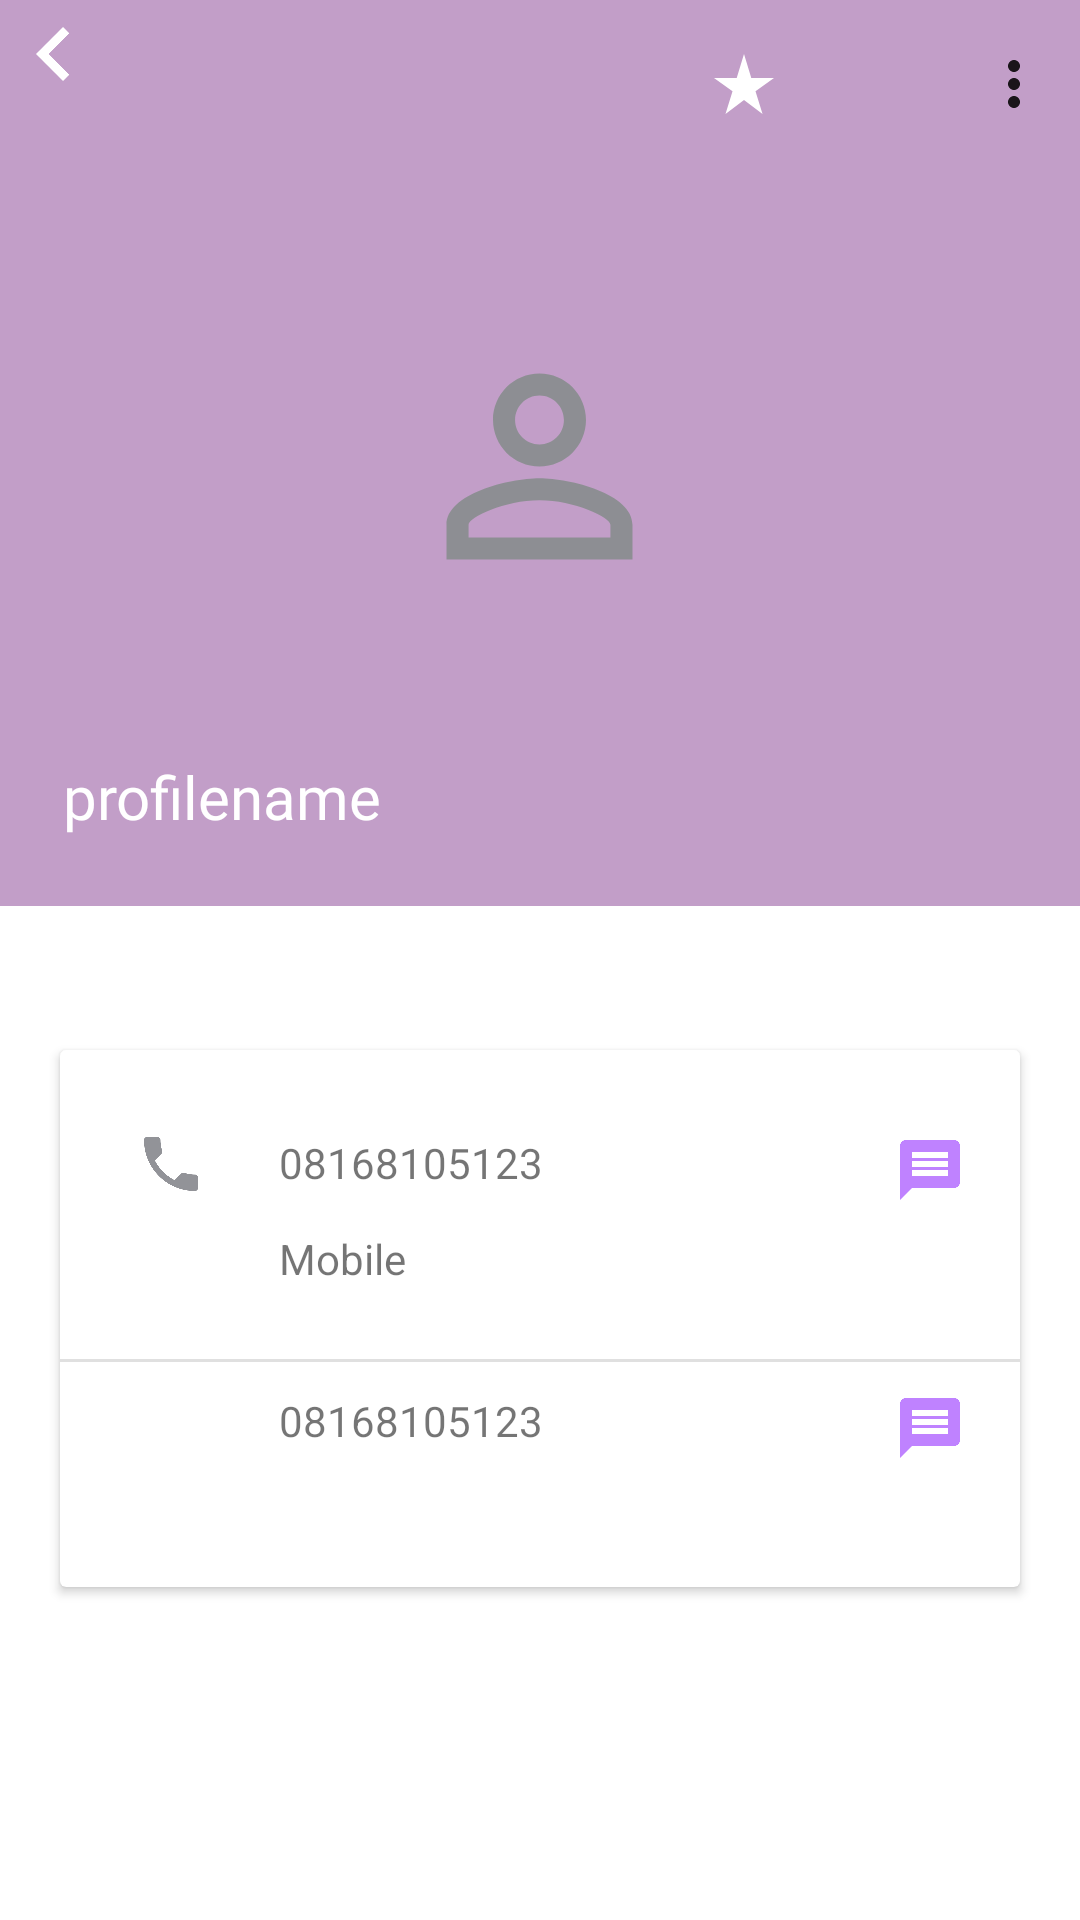

This screen was rendered from an Android layout file. Write that file and the resources it references.
<!-- AndroidManifest.xml: application theme Theme.DecagonAndroid007.NoActionBar -->
<!-- res/layout/activity_contact_profile.xml -->
<?xml version="1.0" encoding="utf-8"?>
<androidx.constraintlayout.widget.ConstraintLayout xmlns:android="http://schemas.android.com/apk/res/android"
    xmlns:app="http://schemas.android.com/apk/res-auto"
    xmlns:tools="http://schemas.android.com/tools"
    android:layout_width="match_parent"
    android:layout_height="match_parent"
    tools:context=".activities.ContactProfileActivity">

    <androidx.appcompat.widget.Toolbar
        android:id="@+id/profiletoolbar"
        android:layout_width="0dp"
        android:layout_height="wrap_content"
        android:background="@color/profilemenubackground"
        android:minHeight="?attr/actionBarSize"
        android:theme="?attr/actionBarTheme"
        app:layout_constraintEnd_toEndOf="parent"
        app:layout_constraintStart_toStartOf="parent"
        app:layout_constraintTop_toTopOf="parent"
        app:menu="@menu/profilemenu" />

    <androidx.constraintlayout.widget.ConstraintLayout
        android:id="@+id/constraintLayout3"
        android:layout_width="0dp"
        android:layout_height="0dp"
        android:layout_marginBottom="24dp"
        android:background="@color/profilemenubackground"
        app:layout_constraintBottom_toTopOf="@+id/cardView2"
        app:layout_constraintEnd_toEndOf="parent"
        app:layout_constraintStart_toStartOf="parent"
        app:layout_constraintTop_toBottomOf="@+id/profiletoolbar">

        <ImageView
            android:id="@+id/imageView"
            android:layout_width="102dp"
            android:layout_height="93dp"
            android:layout_marginStart="154dp"
            android:layout_marginTop="38dp"
            android:layout_marginEnd="155dp"
            android:layout_marginBottom="85dp"
            app:layout_constraintBottom_toBottomOf="parent"
            app:layout_constraintEnd_toEndOf="parent"
            app:layout_constraintStart_toStartOf="parent"
            app:layout_constraintTop_toTopOf="parent"
            app:srcCompat="@drawable/defaultprofileimageicon" />

        <TextView
            android:id="@+id/profilename"
            android:layout_width="wrap_content"
            android:layout_height="wrap_content"
            android:layout_marginStart="21dp"
            android:layout_marginBottom="23dp"
            android:fontFamily="@font/aclonica"
            android:text="profilename"
            android:textColor="@color/white"
            android:textSize="20sp"
            app:layout_constraintBottom_toBottomOf="parent"
            app:layout_constraintStart_toStartOf="parent" />
    </androidx.constraintlayout.widget.ConstraintLayout>

    <androidx.cardview.widget.CardView
        android:id="@+id/cardView2"
        android:layout_width="0dp"
        android:layout_height="179dp"
        android:layout_marginStart="20dp"
        android:layout_marginTop="24dp"
        android:layout_marginEnd="20dp"
        android:layout_marginBottom="111dp"
        app:layout_constraintBottom_toBottomOf="parent"
        app:layout_constraintEnd_toEndOf="parent"
        app:layout_constraintStart_toStartOf="parent"
        app:layout_constraintTop_toBottomOf="@+id/constraintLayout3">

        <androidx.constraintlayout.widget.ConstraintLayout
            android:layout_width="match_parent"
            android:layout_height="match_parent">

            <ImageView
                android:id="@+id/messagecustom"
                android:layout_width="wrap_content"
                android:layout_height="wrap_content"
                android:layout_marginTop="10dp"
                android:layout_marginEnd="18dp"
                app:layout_constraintEnd_toEndOf="parent"
                app:layout_constraintTop_toBottomOf="@+id/divider2"
                app:srcCompat="@drawable/messageicon" />

            <TextView
                android:id="@+id/custom"
                android:layout_width="wrap_content"
                android:layout_height="wrap_content"
                android:layout_marginStart="73dp"
                android:layout_marginTop="19dp"
                android:layout_marginEnd="250dp"
                android:text="Custom"
                app:layout_constraintEnd_toEndOf="parent"
                app:layout_constraintHorizontal_bias="0.0"
                app:layout_constraintStart_toStartOf="parent"
                app:layout_constraintTop_toBottomOf="@+id/profilenumbercustom" />

            <TextView
                android:id="@+id/profilenumbercustom"
                android:layout_width="wrap_content"
                android:layout_height="wrap_content"
                android:layout_marginStart="73dp"
                android:layout_marginTop="10dp"
                android:text="08168105123"
                app:layout_constraintStart_toStartOf="parent"
                app:layout_constraintTop_toBottomOf="@+id/divider2" />

            <ImageView
                android:id="@+id/profilephone"
                android:layout_width="wrap_content"
                android:layout_height="wrap_content"
                android:layout_marginStart="25dp"
                android:layout_marginTop="26dp"
                app:layout_constraintStart_toStartOf="parent"
                app:layout_constraintTop_toTopOf="parent"
                app:srcCompat="@drawable/phone" />

            <TextView
                android:id="@+id/profilenumber"
                android:layout_width="wrap_content"
                android:layout_height="wrap_content"
                android:layout_marginStart="24dp"
                android:layout_marginTop="28dp"
                android:text="08168105123"
                app:layout_constraintStart_toEndOf="@+id/profilephone"
                app:layout_constraintTop_toTopOf="parent" />

            <ImageView
                android:id="@+id/messageid"
                android:layout_width="wrap_content"
                android:layout_height="wrap_content"
                android:layout_marginTop="28dp"
                android:layout_marginEnd="18dp"
                app:layout_constraintEnd_toEndOf="parent"
                app:layout_constraintTop_toTopOf="parent"
                app:srcCompat="@drawable/messageicon" />

            <TextView
                android:id="@+id/mobile"
                android:layout_width="wrap_content"
                android:layout_height="wrap_content"
                android:layout_marginStart="73dp"
                android:layout_marginTop="13dp"
                android:layout_marginBottom="12dp"
                android:text="Mobile"
                app:layout_constraintBottom_toTopOf="@+id/divider2"
                app:layout_constraintStart_toStartOf="parent"
                app:layout_constraintTop_toBottomOf="@+id/profilenumber" />

            <View
                android:id="@+id/divider2"
                android:layout_width="match_parent"
                android:layout_height="1dp"
                android:layout_marginTop="12dp"
                android:layout_marginBottom="10dp"
                android:background="?android:attr/listDivider"
                app:layout_constraintBottom_toTopOf="@+id/messagecustom"
                app:layout_constraintTop_toBottomOf="@+id/mobile"
                tools:layout_editor_absoluteX="2dp" />
        </androidx.constraintlayout.widget.ConstraintLayout>
    </androidx.cardview.widget.CardView>

    <ImageView
        android:id="@+id/profilebackbutton"
        android:layout_width="36dp"
        android:layout_height="36dp"
        android:tint="@color/white"
        app:srcCompat="@drawable/backbuttonicon"
        tools:layout_editor_absoluteX="36dp"
        tools:layout_editor_absoluteY="16dp" />
</androidx.constraintlayout.widget.ConstraintLayout>
<!-- resources referenced by this layout -->
<resources>
  <color name="profilemenubackground">#C29EC8</color>
  <color name="white">#FFFFFFFF</color>
  <!-- drawable backbuttonicon (drawable) -->
  <vector android:autoMirrored="true" android:height="24dp"
      android:tint="#185484" android:viewportHeight="24"
      android:viewportWidth="24" android:width="24dp" xmlns:android="http://schemas.android.com/apk/res/android">
      <path android:fillColor="@android:color/white" android:pathData="M15.41,16.59L10.83,12l4.58,-4.59L14,6l-6,6 6,6 1.41,-1.41z"/>
  </vector>
  <!-- drawable defaultprofileimageicon (drawable) -->
  <vector android:height="24dp" android:tint="#8D8E93"
      android:viewportHeight="24" android:viewportWidth="24"
      android:width="24dp" xmlns:android="http://schemas.android.com/apk/res/android">
      <path android:fillColor="@android:color/white" android:pathData="M12,5.9c1.16,0 2.1,0.94 2.1,2.1s-0.94,2.1 -2.1,2.1S9.9,9.16 9.9,8s0.94,-2.1 2.1,-2.1m0,9c2.97,0 6.1,1.46 6.1,2.1v1.1L5.9,18.1L5.9,17c0,-0.64 3.13,-2.1 6.1,-2.1M12,4C9.79,4 8,5.79 8,8s1.79,4 4,4 4,-1.79 4,-4 -1.79,-4 -4,-4zM12,13c-2.67,0 -8,1.34 -8,4v3h16v-3c0,-2.66 -5.33,-4 -8,-4z"/>
  </vector>
  <!-- drawable messageicon (drawable) -->
  <vector android:autoMirrored="true" android:height="24dp"
      android:tint="#BF82FF" android:viewportHeight="24"
      android:viewportWidth="24" android:width="24dp" xmlns:android="http://schemas.android.com/apk/res/android">
      <path android:fillColor="@android:color/white" android:pathData="M20,2L4,2c-1.1,0 -1.99,0.9 -1.99,2L2,22l4,-4h14c1.1,0 2,-0.9 2,-2L22,4c0,-1.1 -0.9,-2 -2,-2zM18,14L6,14v-2h12v2zM18,11L6,11L6,9h12v2zM18,8L6,8L6,6h12v2z"/>
  </vector>
  <!-- drawable phone (drawable) -->
  <vector android:height="24dp" android:tint="#929398"
      android:viewportHeight="24" android:viewportWidth="24"
      android:width="24dp" xmlns:android="http://schemas.android.com/apk/res/android">
      <path android:fillColor="@android:color/white" android:pathData="M6.62,10.79c1.44,2.83 3.76,5.14 6.59,6.59l2.2,-2.2c0.27,-0.27 0.67,-0.36 1.02,-0.24 1.12,0.37 2.33,0.57 3.57,0.57 0.55,0 1,0.45 1,1V20c0,0.55 -0.45,1 -1,1 -9.39,0 -17,-7.61 -17,-17 0,-0.55 0.45,-1 1,-1h3.5c0.55,0 1,0.45 1,1 0,1.25 0.2,2.45 0.57,3.57 0.11,0.35 0.03,0.74 -0.25,1.02l-2.2,2.2z"/>
  </vector>
  <style name="Theme.DecagonAndroid007.NoActionBar" parent="Theme.MaterialComponents.DayNight.NoActionBar">
          <item name="windowActionBar">false</item>
          <item name="windowNoTitle">true</item>
      </style>
</resources>
